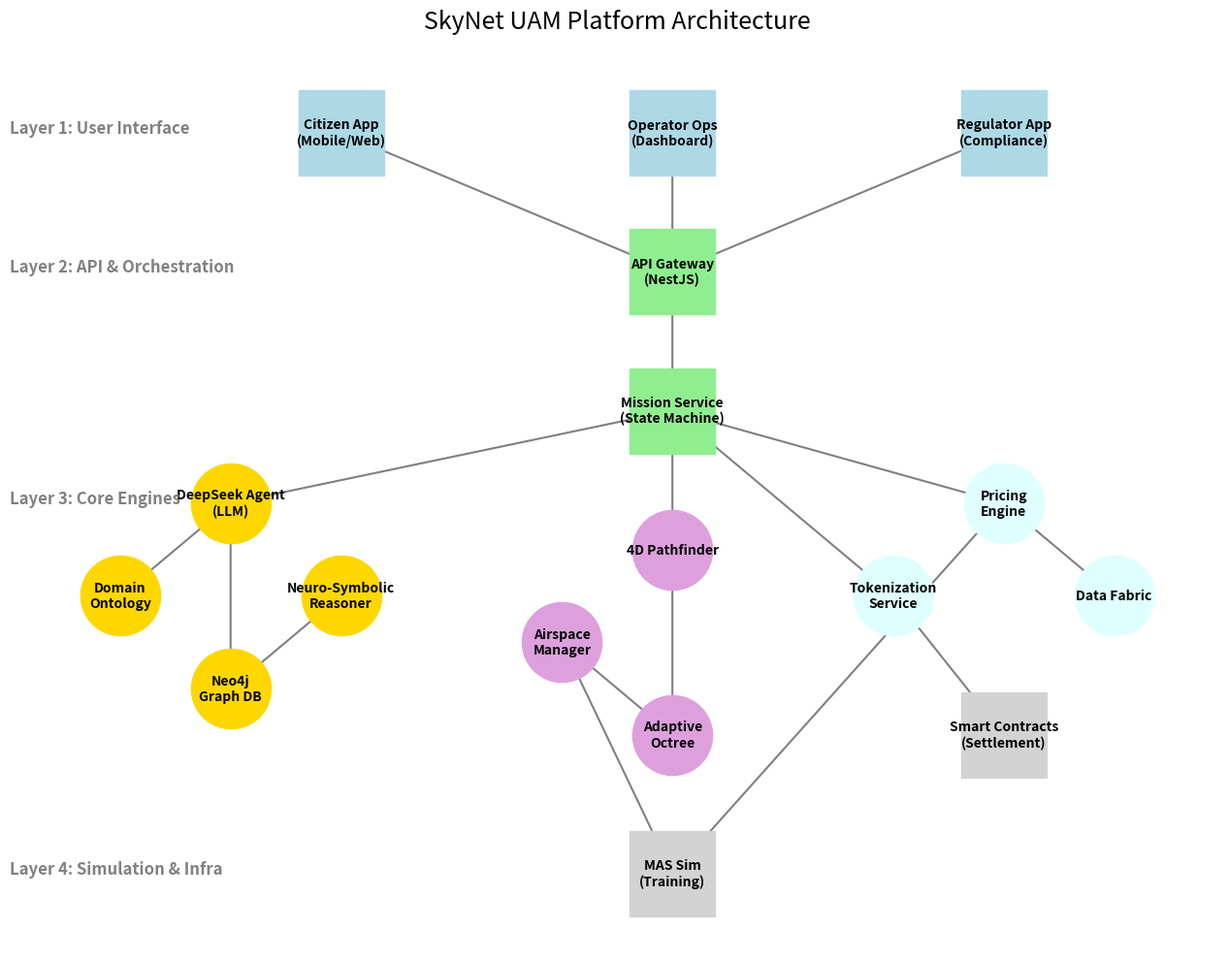

Generate this figure with matplotlib:
import matplotlib.pyplot as plt
import networkx as nx
import os

def generate_diagram_mpl():
    output_dir = r"D:\github_repos\SkyNetUamPlatform\research\papers\syspic"
    output_filename = "system_architecture.png"
    
    if not os.path.exists(output_dir):
        os.makedirs(output_dir)

    G = nx.DiGraph()

    # Define nodes with categories for coloring
    ui_nodes = {
        "CitizenApp": "Citizen App\n(Mobile/Web)",
        "OperatorApp": "Operator Ops\n(Dashboard)",
        "RegulatorApp": "Regulator App\n(Compliance)"
    }
    
    be_nodes = {
        "APIGateway": "API Gateway\n(NestJS)",
        "MissionService": "Mission Service\n(State Machine)"
    }
    
    kn_nodes = {
        "DeepSeek": "DeepSeek Agent\n(LLM)",
        "Reasoner": "Neuro-Symbolic\nReasoner",
        "Ontology": "Domain\nOntology",
        "Neo4j": "Neo4j\nGraph DB"
    }
    
    as_nodes = {
        "Octree": "Adaptive\nOctree",
        "Pathfinder": "4D Pathfinder",
        "AirspaceMgr": "Airspace\nManager"
    }
    
    rwa_nodes = {
        "Pricing": "Pricing\nEngine",
        "Tokenization": "Tokenization\nService",
        "DataFabric": "Data Fabric"
    }
    
    inf_nodes = {
        "SmartContracts": "Smart Contracts\n(Settlement)",
        "MAS": "MAS Sim\n(Training)"
    }

    # Add nodes to graph
    for k, v in {**ui_nodes, **be_nodes, **kn_nodes, **as_nodes, **rwa_nodes, **inf_nodes}.items():
        G.add_node(k, label=v)

    # Edges
    edges = [
        ("CitizenApp", "APIGateway"), ("OperatorApp", "APIGateway"), ("RegulatorApp", "APIGateway"),
        ("APIGateway", "MissionService"),
        ("MissionService", "Pathfinder"), ("MissionService", "Pricing"), ("MissionService", "DeepSeek"),
        ("DeepSeek", "Neo4j"), ("Reasoner", "Neo4j"), ("DeepSeek", "Ontology"),
        ("Pathfinder", "Octree"), ("AirspaceMgr", "Octree"),
        ("Pricing", "DataFabric"), ("Tokenization", "SmartContracts"), ("MissionService", "Tokenization"),
        ("MAS", "Pricing"), ("MAS", "AirspaceMgr")
    ]
    G.add_edges_from(edges)

    # Manual Layout Position (x, y)
    pos = {}
    
    # Layer 0 (Top) - UI
    pos["CitizenApp"] = (-3, 6)
    pos["OperatorApp"] = (0, 6)
    pos["RegulatorApp"] = (3, 6)

    # Layer 1 - Backend
    pos["APIGateway"] = (0, 4.5)
    pos["MissionService"] = (0, 3)

    # Layer 2 - Core Services (Three columns)
    # Left: Knowledge
    pos["DeepSeek"] = (-4, 2)
    pos["Ontology"] = (-5, 1)
    pos["Reasoner"] = (-3, 1)
    pos["Neo4j"] = (-4, 0)

    # Center: Airspace
    pos["Pathfinder"] = (0, 1.5)
    pos["AirspaceMgr"] = (-1, 0.5)
    pos["Octree"] = (0, -0.5)

    # Right: RWA
    pos["Pricing"] = (3, 2)
    pos["DataFabric"] = (4, 1)
    pos["Tokenization"] = (2, 1)
    
    # Layer 3 - Infrastructure
    pos["SmartContracts"] = (3, -0.5)
    pos["MAS"] = (0, -2)

    # Draw
    plt.figure(figsize=(16, 12))
    
    # Draw specific groups
    nx.draw_networkx_nodes(G, pos, nodelist=ui_nodes.keys(), node_color='#ADD8E6', node_shape='s', node_size=4000) # LightBlue
    nx.draw_networkx_nodes(G, pos, nodelist=be_nodes.keys(), node_color='#90EE90', node_shape='s', node_size=4000) # LightGreen
    nx.draw_networkx_nodes(G, pos, nodelist=kn_nodes.keys(), node_color='#FFD700', node_shape='o', node_size=3500) # Gold
    nx.draw_networkx_nodes(G, pos, nodelist=as_nodes.keys(), node_color='#DDA0DD', node_shape='o', node_size=3500) # Plum
    nx.draw_networkx_nodes(G, pos, nodelist=rwa_nodes.keys(), node_color='#E0FFFF', node_shape='o', node_size=3500) # LightCyan
    nx.draw_networkx_nodes(G, pos, nodelist=inf_nodes.keys(), node_color='#D3D3D3', node_shape='s', node_size=4000) # LightGray

    # Edges
    nx.draw_networkx_edges(G, pos, edge_color='gray', arrows=True, arrowstyle='-|>', arrowsize=20, width=1.5)

    # Labels
    labels = nx.get_node_attributes(G, 'label')
    nx.draw_networkx_labels(G, pos, labels, font_size=10, font_weight='bold')

    # Legend/Annotation
    plt.text(-6, 6, "Layer 1: User Interface", fontsize=12, fontweight='bold', color='gray')
    plt.text(-6, 4.5, "Layer 2: API & Orchestration", fontsize=12, fontweight='bold', color='gray')
    plt.text(-6, 2, "Layer 3: Core Engines", fontsize=12, fontweight='bold', color='gray')
    plt.text(-6, -2, "Layer 4: Simulation & Infra", fontsize=12, fontweight='bold', color='gray')

    plt.title("SkyNet UAM Platform Architecture", fontsize=18, pad=20)
    plt.axis('off')
    
    output_path = os.path.join(output_dir, output_filename)
    plt.savefig(output_path, dpi=300, bbox_inches='tight')
    plt.close()
    print(f"Successfully generated: {output_path}")

if __name__ == "__main__":
    generate_diagram_mpl()
